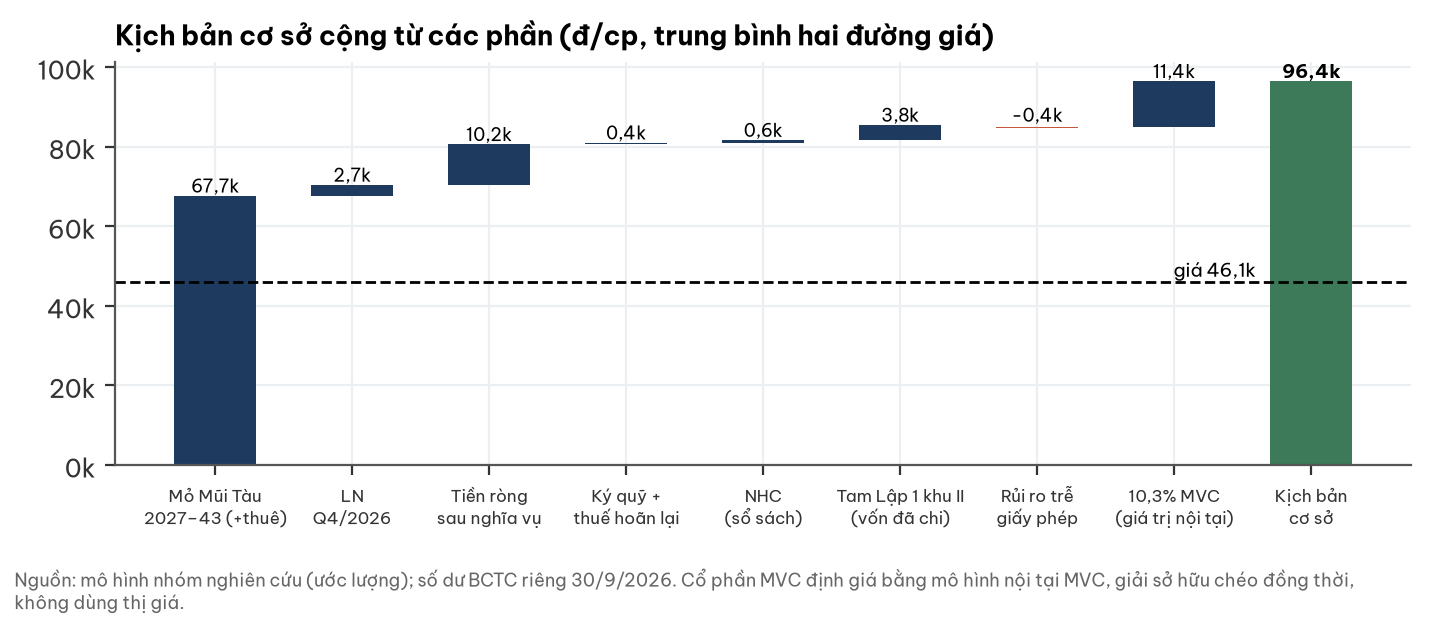

The table this chart was drawn from, first rows:
thanh_phan, dcp
DCF_Mui_Tau_2027_43_gom_cho_thue, 67654
Q4_2026, 2737
tien_rong_sau_nghia_vu, 10202
ky_quy_PHMT, 405
NHC_so_sach, 645
CIP_TamLap_so_sach, 3810
tre_GP_ky_vong, -423
co_phan_MVC_10_3pct, 11403
